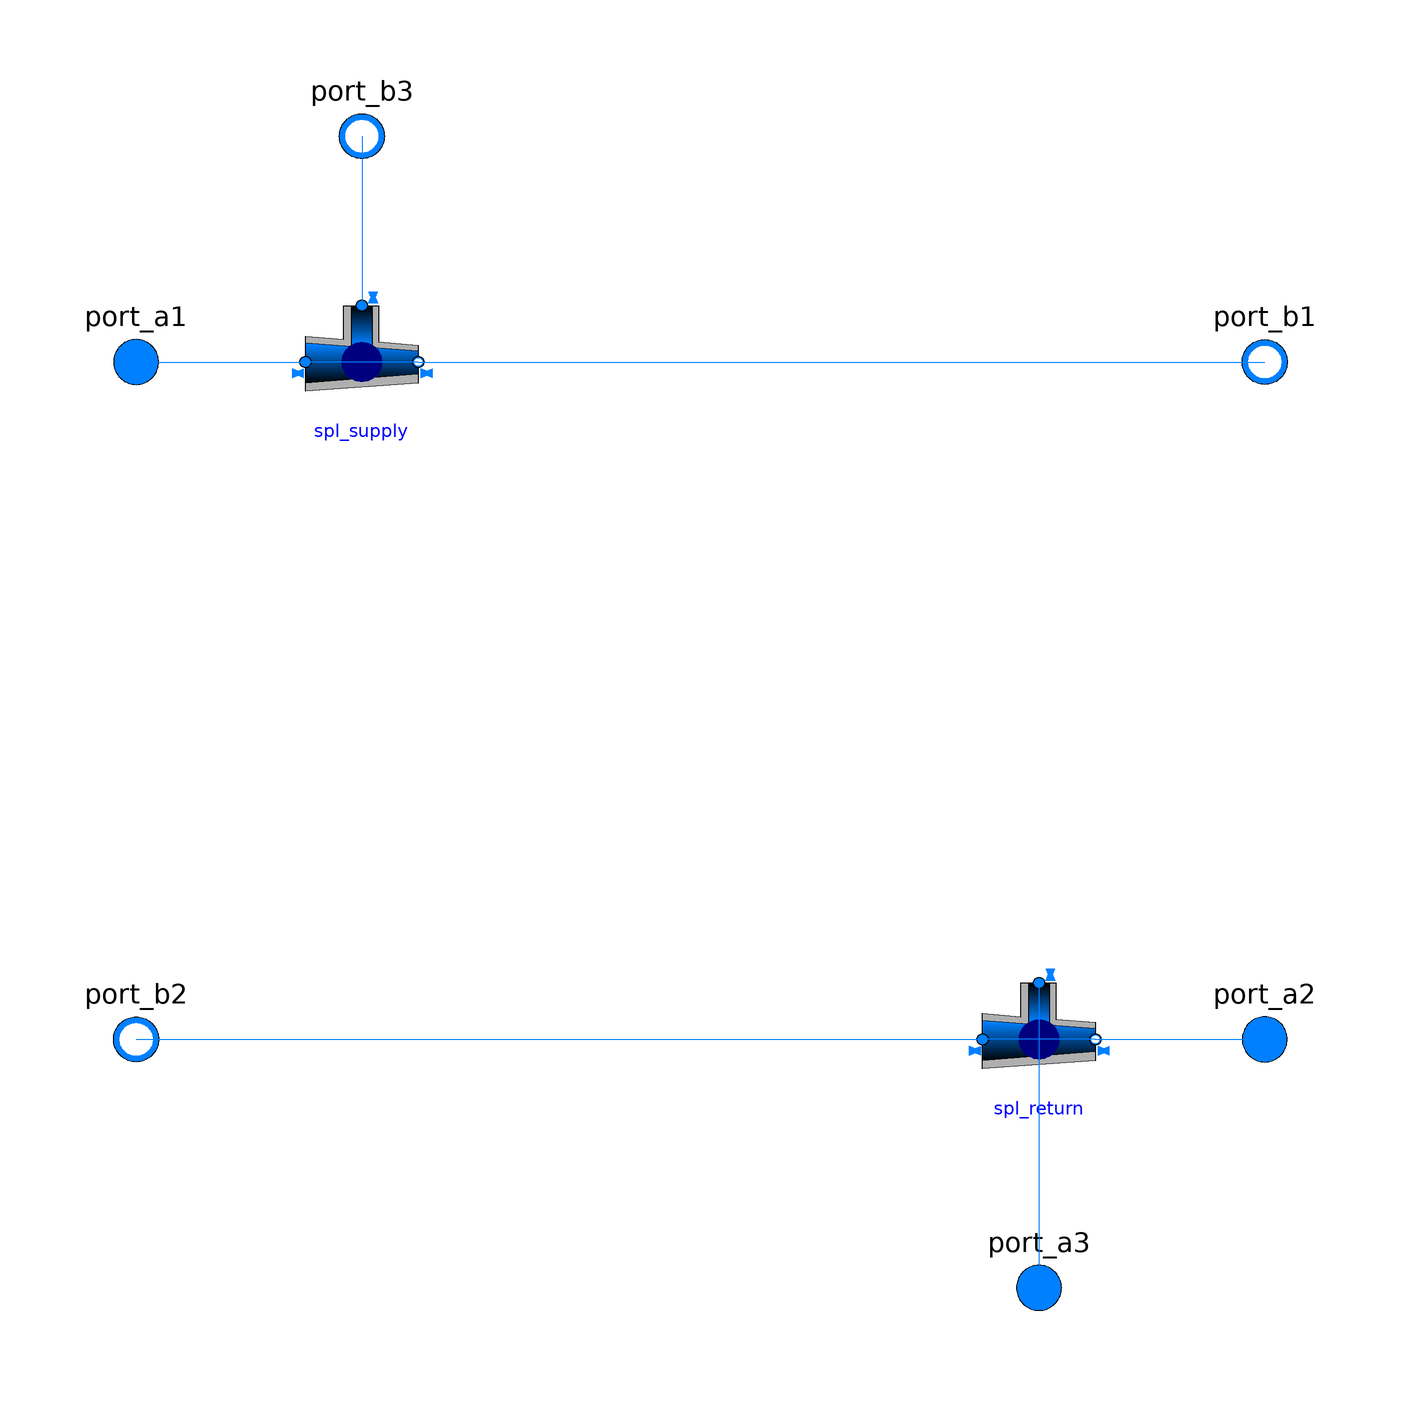

The Modelica model whose source follows is shown above as a component diagram (icons at their Placement, wires along their Line points).

model CollectorUnitParra "collector unit for parallele branch "
    parameter Integer nEle(min=2)=1
                                   "number of splitter in series";
      replaceable package Medium = Modelica.Media.Interfaces.PartialMedium
      "Medium in the component"
      annotation (__Dymola_choicesAllMatching=true);
    //Extensions
    extends Buildings.Fluid.Interfaces.PartialFourPort(
      redeclare package Medium1 = Medium,
      redeclare package Medium2 = Medium,
      final allowFlowReversal1 = allowFlowReversal,
      final allowFlowReversal2 = allowFlowReversal);
    extends Buildings.Fluid.Interfaces.LumpedVolumeDeclarations;
    parameter Boolean allowFlowReversal=true
      "= true to allow flow reversal, false restricts to design direction (port_a -> port_b)"
      annotation(Dialog(tab="Assumptions"));
    parameter Modelica.SIunits.MassFlowRate m_flow_nominal
      "Nominal mass flow rate"
      annotation(Dialog(group = "Nominal condition"));
    parameter Modelica.SIunits.MassFlowRate m_flow_small(min=0) = 1E-4*abs(m_flow_nominal)
      "Small mass flow rate for regularization of zero flow";
    Modelica.Fluid.Interfaces.FluidPort_a[ nEle] port_a3(
                       redeclare final package Medium = Medium,
                       m_flow(min=if allowFlowReversal1 then -Modelica.Constants.inf else 0),
                       h_outflow(start=Medium.h_default))
      "Fluid connector a1 (positive design flow direction is from port_a1 to port_b1)"
      annotation (Placement(transformation(extent={{50,-114},{70,-94}},
              rotation=0), iconTransformation(extent={{50,-114},{70,-94}})));
    Modelica.Fluid.Interfaces.FluidPort_b[nEle] port_b3(
                       redeclare final package Medium = Medium,
                       m_flow(max=if allowFlowReversal2 then +Modelica.Constants.inf else 0),
                       h_outflow(start=Medium.h_default))
      "Fluid connector b2 (positive design flow direction is from port_a2 to port_b2)"
      annotation (Placement(transformation(extent={{-50,90},{-70,110}},
                            rotation=0),
                  iconTransformation(extent={{-50,90},{-70,110}})));
    Buildings.Fluid.FixedResistances.Junction[nEle] spl_supply(
      redeclare package Medium = Medium,
      massDynamics=Modelica.Fluid.Types.Dynamics.SteadyState,
      energyDynamics=Modelica.Fluid.Types.Dynamics.DynamicFreeInitial,
      m_flow_nominal=m_flow_nominal,
      dp_nominal=0)
      annotation (Placement(transformation(extent={{-70,70},{-50,50}})));
    Buildings.Fluid.FixedResistances.Junction[nEle] spl_return(
      redeclare package Medium = Medium,
      massDynamics=Modelica.Fluid.Types.Dynamics.SteadyState,
      energyDynamics=Modelica.Fluid.Types.Dynamics.DynamicFreeInitial,
      m_flow_nominal=m_flow_nominal,
      dp_nominal=0)
      annotation (Placement(transformation(extent={{50,-50},{70,-70}})));
  equation
    for i in 1:nEle-1 loop
    connect(spl_supply[i].port_2, spl_supply[i+1].port_1)
      annotation (Line(points={{-50,60},{-50,60},{-70,60}}, color={0,127,255}));
   connect(spl_return[i].port_2, spl_return[i+1].port_1)
      annotation (Line(points={{70,-60},{70,-60},{50,-60}}, color={0,127,255}));
    end for;
    for i in 1:nEle loop
      connect(port_b3[i], spl_supply[i].port_3)
      annotation (Line(points={{-60,100},{-60,85},{-60,70}}, color={0,127,255}));
      connect(spl_return[i].port_3, port_a3[i]) annotation (Line(points={{60,-50},
              {60,-104}},     color={0,127,255}));
       end for;
    connect(port_a1, spl_supply[1].port_1)
      annotation (Line(points={{-100,60},{-85,60},{-70,60}}, color={0,127,255}));
    connect(spl_supply[nEle].port_2, port_b1)
      annotation (Line(points={{-50,60},{26,60},{100,60}}, color={0,127,255}));
    connect(port_b2, spl_return[1].port_1) annotation (Line(points={{-100,-60},{-26,
            -60},{50,-60}}, color={0,127,255}));
    connect(spl_return[nEle].port_2, port_a2) annotation (Line(points={{70,-60},{100,
            -60}},           color={0,127,255}));
      annotation (Line(points={{60,-50},{60,-50},{60,-104}}, color={0,127,255}),
                       Icon(coordinateSystem(preserveAspectRatio=false)), Diagram(
          coordinateSystem(preserveAspectRatio=false)));
  end CollectorUnitParra;